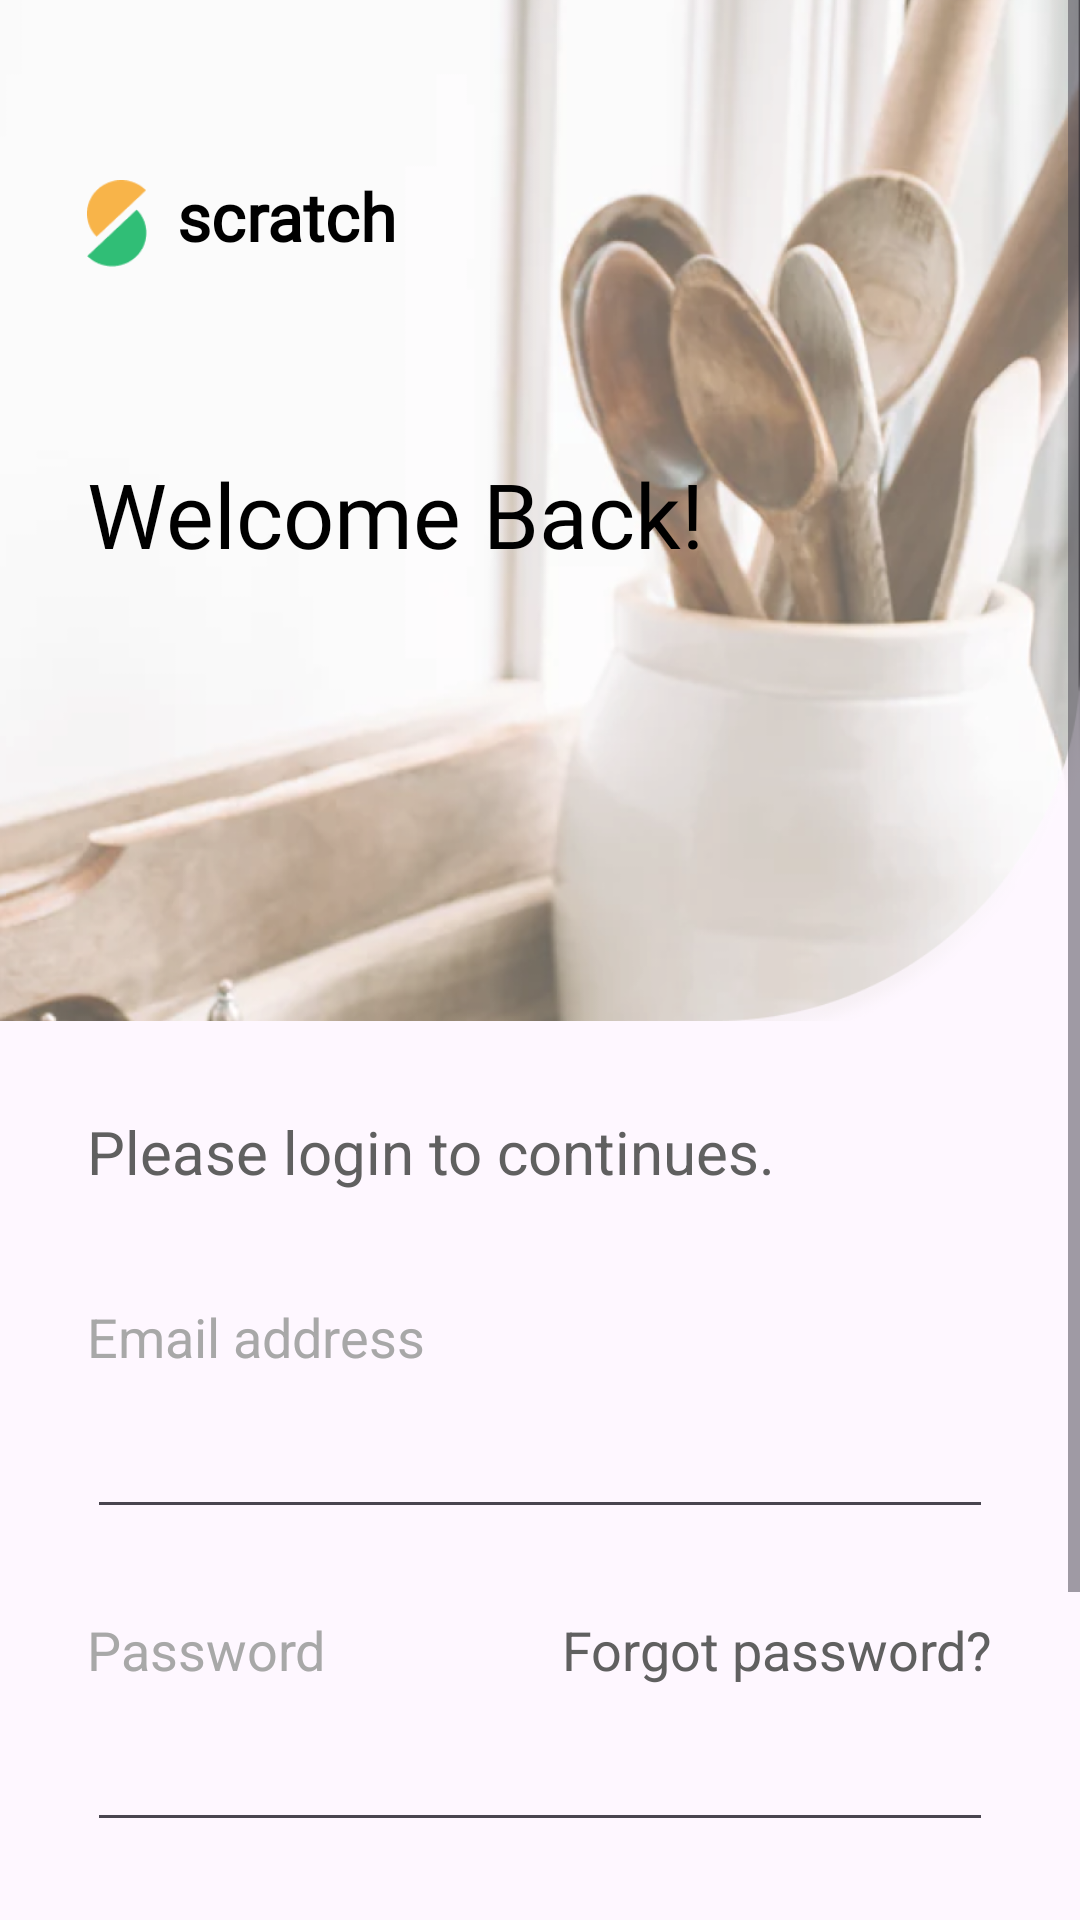

Produce the Android XML layout that renders to this screen, including the resource entries it uses.
<!-- AndroidManifest.xml: application theme AppTheme -->
<!-- res/layout/activity_login.xml -->
<?xml version="1.0" encoding="utf-8"?>
<ScrollView xmlns:android="http://schemas.android.com/apk/res/android"
    xmlns:app="http://schemas.android.com/apk/res-auto"
    xmlns:tools="http://schemas.android.com/tools"
    android:layout_width="match_parent"
    android:layout_height="wrap_content">

    <androidx.constraintlayout.widget.ConstraintLayout
        android:layout_width="match_parent"
        android:layout_height="wrap_content">


        <EditText
            android:id="@+id/etPassword"
            android:layout_width="0dp"
            android:layout_height="wrap_content"
            android:layout_marginTop="4dp"
            android:ems="15"
            android:inputType="textPassword"
            android:minHeight="48dp"
            app:layout_constraintEnd_toEndOf="@+id/rightGuideLine"
            app:layout_constraintEnd_toStartOf="@+id/rightGuideLine"
            app:layout_constraintHorizontal_bias="0.0"
            app:layout_constraintStart_toStartOf="@+id/leftGuideLine"
            app:layout_constraintTop_toBottomOf="@+id/textView"
            tools:ignore="SpeakableTextPresentCheck" />

        <TextView
            android:id="@+id/textView"
            style="@style/Text.Body"
            android:layout_width="wrap_content"
            android:layout_height="wrap_content"
            android:layout_marginTop="28dp"
            android:text="@string/password"
            android:textColor="@color/light_grey"
            app:layout_constraintStart_toStartOf="@+id/leftGuideLine"
            app:layout_constraintTop_toBottomOf="@+id/etEmail" />

        <androidx.constraintlayout.widget.Guideline
            android:id="@+id/leftGuideLine"
            android:layout_width="wrap_content"
            android:layout_height="wrap_content"
            android:orientation="vertical"
            app:layout_constraintGuide_begin="29dp" />

        <ImageView
            android:id="@+id/imageView2"
            android:layout_width="457dp"
            android:layout_height="352dp"
            android:layout_marginTop="-10dp"
            android:contentDescription="@string/image"
            app:layout_constraintEnd_toEndOf="parent"
            app:layout_constraintTop_toTopOf="parent"
            app:srcCompat="@drawable/bg_login" />

        <TextView
            android:layout_width="wrap_content"
            android:layout_height="wrap_content"
            android:alpha="1"
            android:fontFamily="@font/nunito_bold"
            android:text="@string/welcome_back"
            android:textColor="@color/black"
            android:textSize="30sp"
            app:layout_constraintBottom_toBottomOf="@+id/imageView2"
            app:layout_constraintStart_toStartOf="@+id/leftGuideLine"
            app:layout_constraintTop_toTopOf="parent" />

        <include
            android:id="@+id/include"
            layout="@layout/logo_scratch"
            android:layout_width="116dp"
            android:layout_height="33dp"
            android:layout_marginTop="60dp"
            app:layout_constraintStart_toStartOf="@+id/leftGuideLine"
            app:layout_constraintTop_toTopOf="parent" />

        <TextView
            android:id="@+id/textView4"
            style="@style/Text.Body"

            android:layout_width="wrap_content"
            android:layout_height="wrap_content"
            android:layout_marginTop="28dp"
            android:text="@string/please_login_to_continues"
            android:textColor="@color/grey"
            android:textSize="20sp"
            app:layout_constraintStart_toStartOf="@+id/leftGuideLine"
            app:layout_constraintTop_toBottomOf="@+id/imageView2" />

        <TextView
            android:id="@+id/textView3"
            style="@style/Text.Body"
            android:layout_width="wrap_content"
            android:layout_height="wrap_content"
            android:layout_marginTop="36dp"
            android:text="@string/email_address"
            android:textColor="@color/light_grey"
            app:layout_constraintStart_toStartOf="@+id/leftGuideLine"
            app:layout_constraintTop_toBottomOf="@+id/textView4" />

        <EditText
            android:id="@+id/etEmail"
            android:layout_width="0dp"
            android:layout_height="wrap_content"
            android:layout_marginTop="4dp"
            android:ems="15"
            android:inputType="textEmailAddress"
            android:minHeight="48dp"
            app:layout_constraintEnd_toEndOf="@+id/rightGuideLine"
            app:layout_constraintEnd_toStartOf="@+id/rightGuideLine"
            app:layout_constraintHorizontal_bias="0.0"
            app:layout_constraintStart_toStartOf="@+id/leftGuideLine"
            app:layout_constraintTop_toBottomOf="@+id/textView3"
            tools:ignore="SpeakableTextPresentCheck" />

        <androidx.constraintlayout.widget.Guideline
            android:id="@+id/rightGuideLine"
            android:layout_width="wrap_content"
            android:layout_height="wrap_content"
            android:orientation="vertical"
            app:layout_constraintGuide_end="29dp" />

        <TextView
            style="@style/Text.Body"
            android:layout_width="wrap_content"
            android:layout_height="wrap_content"
            android:text="@string/forgot_password"
            android:textColor="@color/grey"
            app:layout_constraintBaseline_toBaselineOf="@+id/textView"
            app:layout_constraintEnd_toStartOf="@+id/rightGuideLine" />

        <Button
            android:id="@+id/btnLogin"
            style="@style/Widget.Material3.Button.ElevatedButton"
            android:layout_width="0dp"
            android:layout_height="60dp"
            android:layout_marginTop="28dp"
            android:height="50dp"
            android:text="@string/login"
            app:layout_constraintEnd_toStartOf="@+id/rightGuideLine"
            app:layout_constraintStart_toStartOf="@+id/leftGuideLine"
            app:layout_constraintTop_toBottomOf="@+id/etPassword" />

        <TextView
            android:id="@+id/textView8"
            android:layout_width="wrap_content"
            android:layout_height="wrap_content"
            android:layout_marginTop="28dp"
            android:fontFamily="@font/nunito"
            android:text="@string/new_to_scratch"
            android:textColor="@color/light_grey"
            app:layout_constraintEnd_toStartOf="@+id/rightGuideLine"
            app:layout_constraintStart_toStartOf="@+id/leftGuideLine"
            app:layout_constraintTop_toBottomOf="@id/btnLogin" />

        <TextView
            android:clickable="true"
            android:id="@+id/tvCreateNewAccount"
            android:layout_width="wrap_content"
            android:layout_height="wrap_content"
            android:layout_marginTop="4dp"
            android:fontFamily="@font/nunito_semibold"
            android:text="@string/create_account_here"
            android:textColor="@color/light_green"
            app:layout_constraintEnd_toStartOf="@+id/rightGuideLine"
            app:layout_constraintStart_toStartOf="@+id/leftGuideLine"
            app:layout_constraintTop_toBottomOf="@+id/textView8" />
    </androidx.constraintlayout.widget.ConstraintLayout>
</ScrollView>
<!-- res/layout/logo_scratch.xml (included above) -->
<?xml version="1.0" encoding="utf-8"?>
<RelativeLayout xmlns:android="http://schemas.android.com/apk/res/android"
    android:layout_width="wrap_content"

    android:layout_height="wrap_content">

    <ImageView
        android:id="@+id/imageView"
        android:layout_width="20dp"
        android:layout_height="28.88dp"
        android:contentDescription="@string/image"
        android:src="@drawable/logo" />

    <TextView
        style="@style/Text.Title"
        android:id="@+id/tvLogo"
        android:layout_width="wrap_content"
        android:layout_height="wrap_content"
        android:layout_marginStart="10dp"
        android:layout_marginTop="-3dp"
        android:layout_toEndOf="@+id/imageView"
        android:fontFamily="@font/nunito_semibold"
        android:text="@string/scratch_string"
        android:textColor="@color/black" />
</RelativeLayout>
<!-- resources referenced by this layout -->
<resources>
  <color name="black">#FF000000</color>
  <color name="grey">#606060</color>
  <color name="light_green">#30BE76</color>
  <color name="light_grey">#A8A8A8</color>
  <!-- drawable bg_login: png bitmap (drawable, 375973 bytes) -->
  <!-- drawable logo: png bitmap (drawable, 1561 bytes) -->
  <string name="create_account_here">Create Account Here</string>
  <string name="email_address">Email address</string>
  <string name="forgot_password">Forgot password?</string>
  <string name="image">image</string>
  <string name="login">Login</string>
  <string name="new_to_scratch">New to Scratch?</string>
  <string name="password">Password</string>
  <string name="please_login_to_continues">Please login to continues.</string>
  <string name="scratch_string">scratch</string>
  <string name="welcome_back">Welcome Back!</string>
  <style name="Text.Body">
          <item name="font">@font/nunito</item>
          <item name="android:textSize">18sp</item>
      </style>
  <style name="Text.Title">
          <item name="font">@font/nunito_semibold</item>
          <item name="android:textStyle">bold</item>
          <item name="android:textSize">22sp</item>
      </style>
  <style name="AppTheme" parent="Theme.Material3.Light.NoActionBar">
          <item name="colorPrimary">@color/colorPrimary</item>
          <item name="colorPrimaryDark">@color/colorPrimaryDark</item>
          <item name="colorAccent">@color/colorAccent</item>
      </style>
  <color name="colorPrimary">#30BE76</color>
  <color name="colorPrimaryDark">#00574B</color>
  <color name="colorAccent">#D81B60</color>
</resources>
